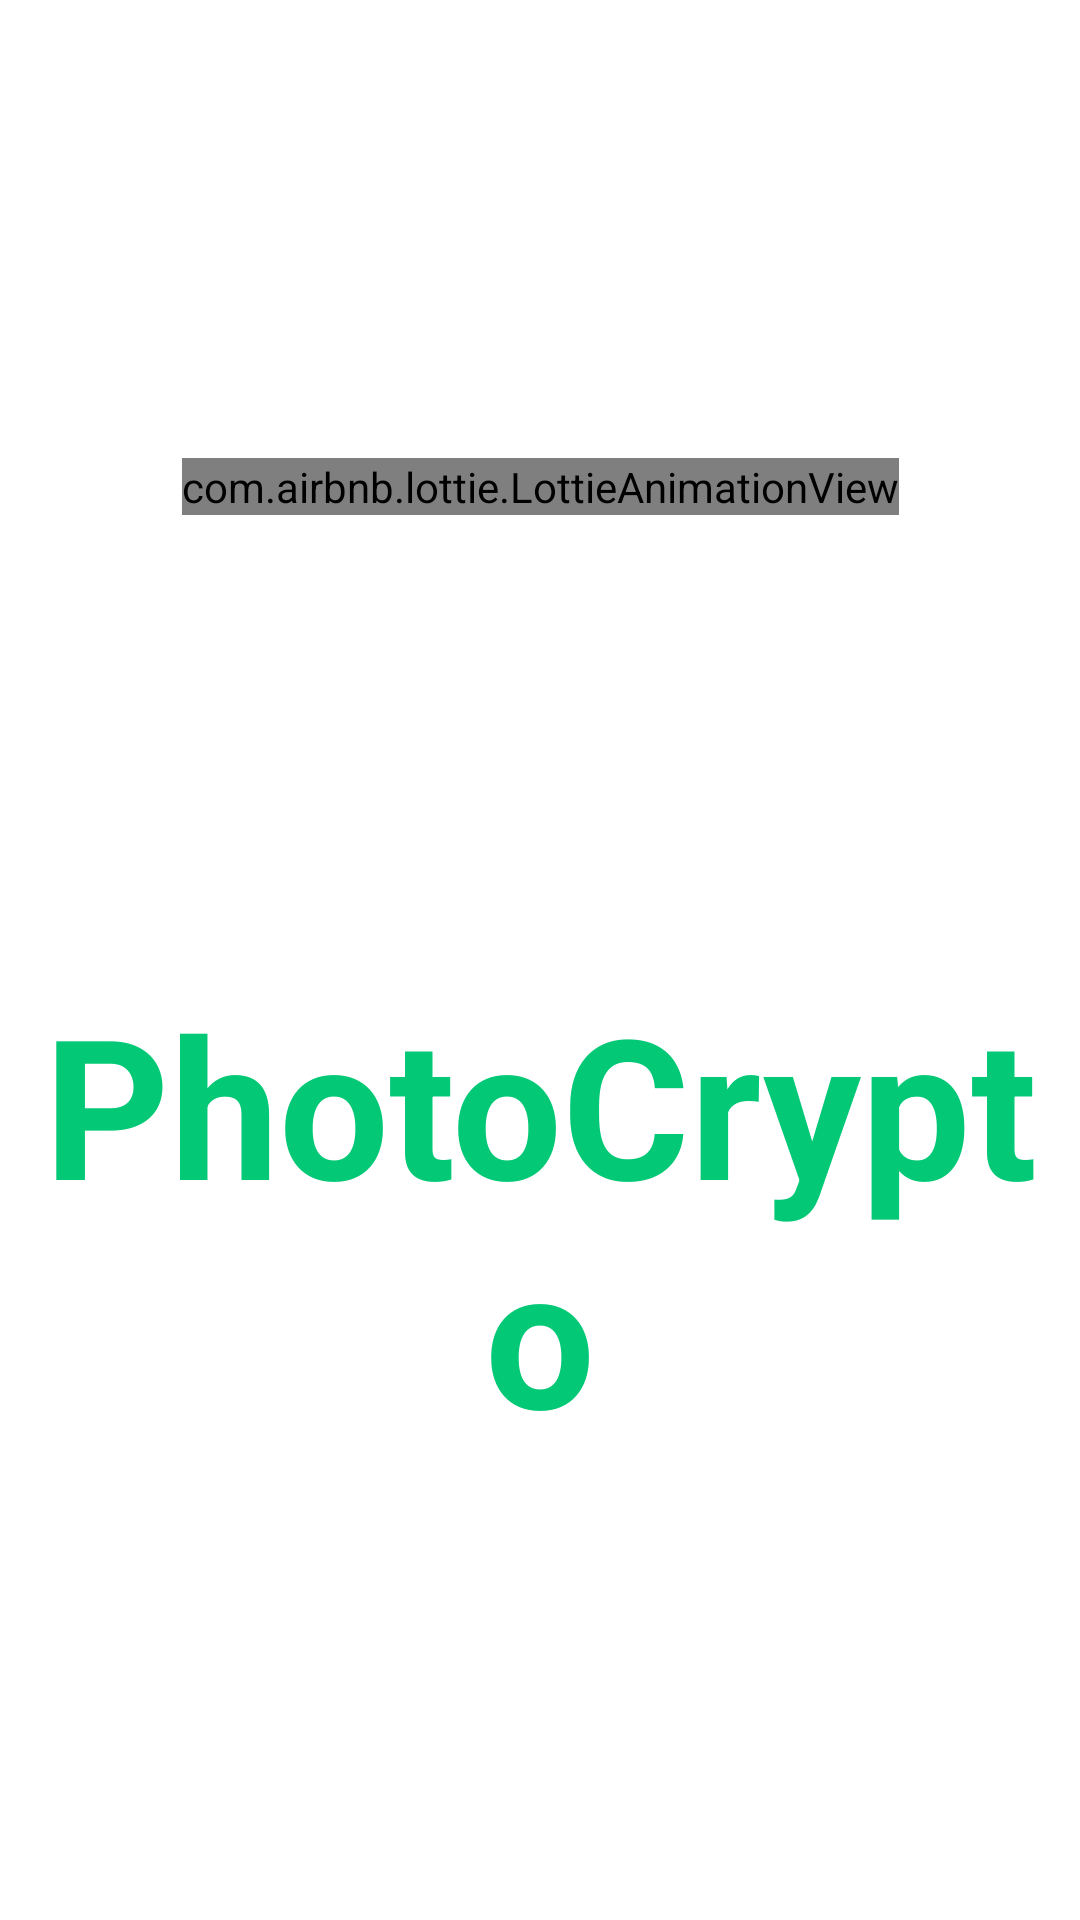

Here is an Android app screen rendered from its layout file. Give the layout XML and the strings, colors and styles it references.
<!-- AndroidManifest.xml: application theme Theme.FileSafetyApp -->
<!-- res/layout/activity_splash_screen.xml -->
<?xml version="1.0" encoding="utf-8"?>
<androidx.constraintlayout.widget.ConstraintLayout xmlns:android="http://schemas.android.com/apk/res/android"
    xmlns:app="http://schemas.android.com/apk/res-auto"
    xmlns:tools="http://schemas.android.com/tools"
    android:layout_width="match_parent"
    android:layout_height="match_parent"
    tools:context=".splash_Screen">

    <com.airbnb.lottie.LottieAnimationView
        android:id="@+id/questionAnimation"
        android:layout_width="wrap_content"
        android:layout_height="wrap_content"
        app:layout_constraintBottom_toTopOf="@id/tvtitle"
        app:layout_constraintEnd_toEndOf="parent"
        app:layout_constraintStart_toStartOf="parent"
        app:layout_constraintTop_toTopOf="parent"
        app:lottie_autoPlay="true"
        app:lottie_loop="true"
        app:lottie_rawRes="@raw/encryption_animation_lottie">

    </com.airbnb.lottie.LottieAnimationView>

    <TextView
        android:id="@+id/tvtitle"
        android:gravity="center"
        android:layout_width="wrap_content"
        android:layout_height="wrap_content"
        android:text="PhotoCrypto"
        android:textColor="@color/customPrimaryColor"
        app:layout_constraintTop_toBottomOf="@id/questionAnimation"
        app:layout_constraintBottom_toBottomOf="parent"
        app:layout_constraintEnd_toEndOf="parent"
        app:layout_constraintStart_toStartOf="parent"
        android:textSize="65sp"
        android:textStyle="bold">

    </TextView>



</androidx.constraintlayout.widget.ConstraintLayout>
<!-- resources referenced by this layout -->
<resources>
  <color name="customPrimaryColor">#03C876</color>
  <style name="Theme.FileSafetyApp" parent="Theme.MaterialComponents.DayNight.DarkActionBar">
          
          <item name="colorPrimary">@color/purple_500</item>
          <item name="colorPrimaryVariant">@color/purple_700</item>
          <item name="colorOnPrimary">@color/white</item>
          
          <item name="colorSecondary">@color/teal_200</item>
          <item name="colorSecondaryVariant">@color/teal_700</item>
          <item name="colorOnSecondary">@color/black</item>
          
          <item name="android:statusBarColor" tools:targetApi="l">?attr/colorPrimaryVariant</item>
          
      </style>
  <color name="purple_500">#FF6200EE</color>
  <color name="purple_700">#FF3700B3</color>
  <color name="white">#FFFFFFFF</color>
  <color name="teal_200">#FF03DAC5</color>
  <color name="teal_700">#FF018786</color>
  <color name="black">#FF000000</color>
</resources>
